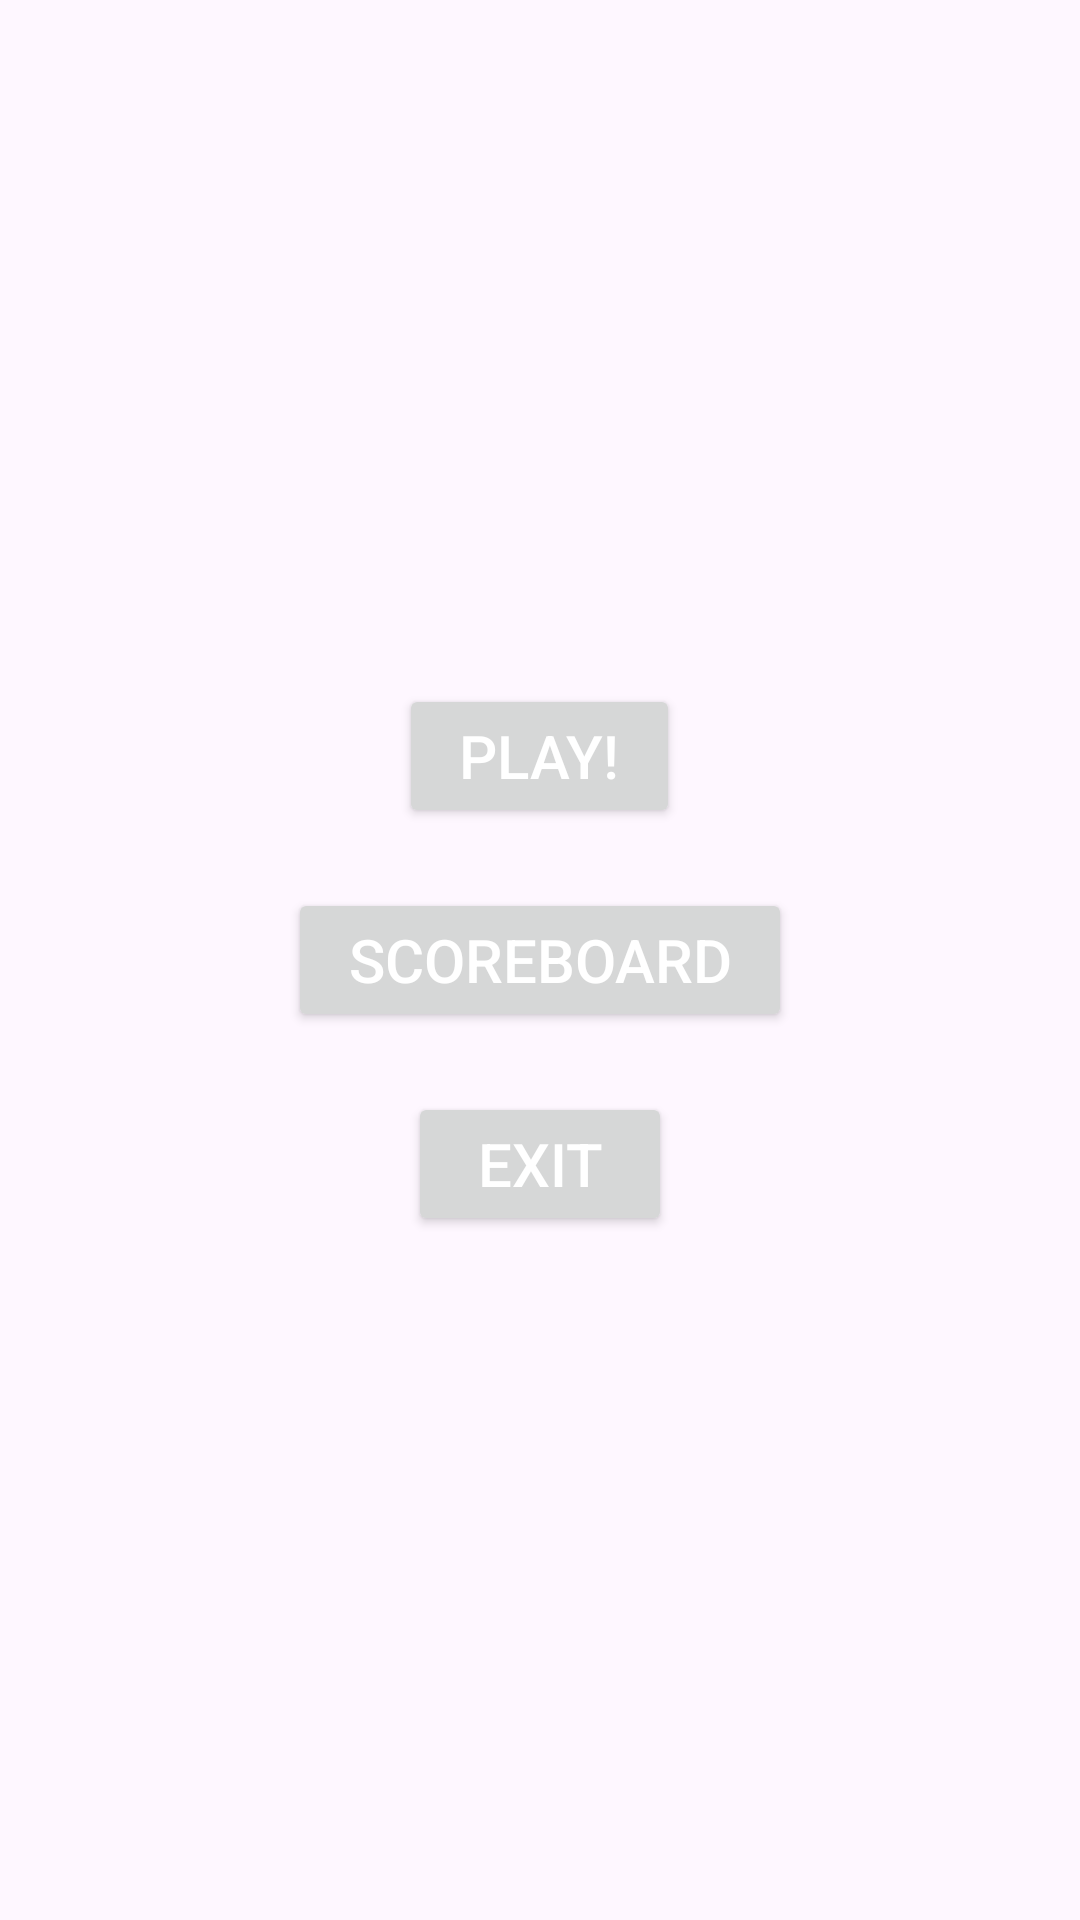

Android layout source for this screen:
<!-- AndroidManifest.xml: application theme Theme.AkariLightUp -->
<!-- res/layout/fragment_menu.xml -->
<?xml version="1.0" encoding="utf-8"?>
<LinearLayout xmlns:android="http://schemas.android.com/apk/res/android"
    android:layout_width="match_parent"
    android:layout_height="match_parent"
    android:orientation="vertical"
    android:gravity="center">

    
    <Button
        android:id="@+id/btnPlay"
        android:layout_width="wrap_content"
        android:layout_height="wrap_content"
        android:text="@string/play"
        android:textSize="20sp"
        android:paddingStart="20dp"
        android:paddingEnd="20dp"
        android:paddingTop="10dp"
        android:paddingBottom="10dp"
        android:textColor="#ffffff"
        android:layout_marginBottom="20dp" />

    
    <Button
        android:id="@+id/btnScoreboard"
        android:layout_width="wrap_content"
        android:layout_height="wrap_content"
        android:text="@string/scoreboard"
        android:textSize="20sp"
        android:paddingStart="20dp"
        android:paddingEnd="20dp"
        android:paddingTop="10dp"
        android:paddingBottom="10dp"
        android:textColor="#ffffff"
        android:layout_marginBottom="20dp" />

    
    <Button
        android:id="@+id/btnExit"
        android:layout_width="wrap_content"
        android:layout_height="wrap_content"
        android:text="@string/exit"
        android:textSize="20sp"
        android:paddingStart="20dp"
        android:paddingEnd="20dp"
        android:paddingTop="10dp"
        android:paddingBottom="10dp"
        android:textColor="#ffffff" />

</LinearLayout>
<!-- resources referenced by this layout -->
<resources>
  <string name="exit">Exit</string>
  <string name="play">Play!</string>
  <string name="scoreboard">ScoreBoard</string>
  <style name="Theme.AkariLightUp" parent="Base.Theme.AkariLightUp" />
  <style name="Base.Theme.AkariLightUp" parent="Theme.Material3.DayNight.NoActionBar">
          
          
      </style>
</resources>
